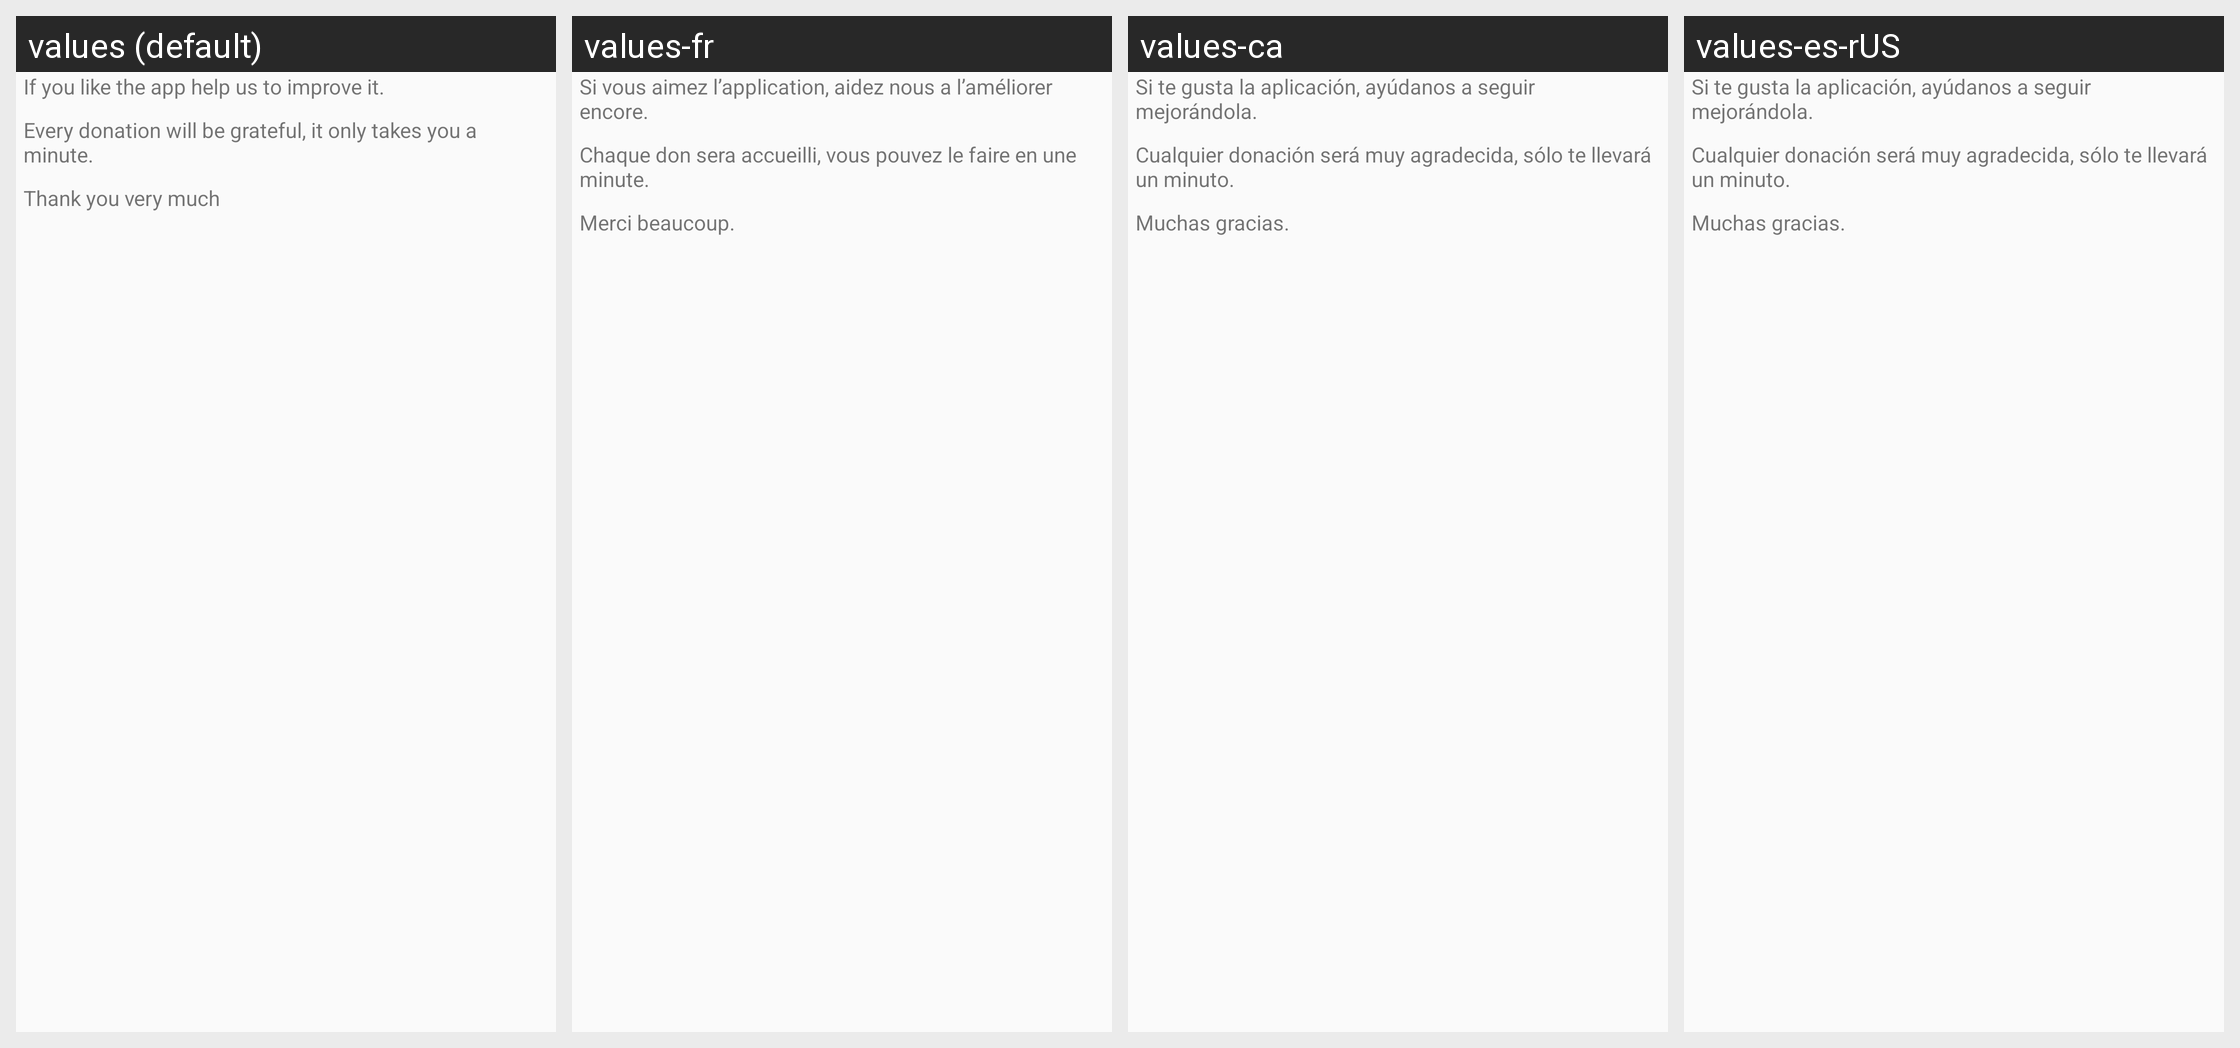

The Android screen above is rendered under several locales of the same app. Produce the string resources it draws, with the default and per-locale values.
Android screen res/layout/donar.xml rendered under 4 locales, left to right: values (default), values-fr, values-ca, values-es-rUS. Device: Nexus 5 (rendered at 1080×1920; each locale shown at half size, 540×960, under a caption strip naming it); theme Theme.AppCompat.Light.
Other locales in the repository, not shown: values-de, values-en, values-es, values-it, values-pt.
Strings drawn on this screen, with the default value and each locale's value (text and hints the layout hard-codes, and strings that could not be matched under every locale, appear in the picture but are not listed):

msgDonar1
  values: If you like the app help us to improve it.
  values-fr: Si vous aimez l’application, aidez nous a l’améliorer encore.
  values-ca: Si te gusta la aplicación, ayúdanos a seguir mejorándola.
  values-es-rUS: Si te gusta la aplicación, ayúdanos a seguir mejorándola.

msgDonar2
  values: Every donation will be grateful, it only takes you a minute.
  values-fr: Chaque don sera accueilli, vous pouvez le faire en une minute.
  values-ca: Cualquier donación será muy agradecida, sólo te llevará un minuto.
  values-es-rUS: Cualquier donación será muy agradecida, sólo te llevará un minuto.

msgDonar3
  values: Thank you very much
  values-fr: Merci beaucoup.
  values-ca: Muchas gracias.
  values-es-rUS: Muchas gracias.
